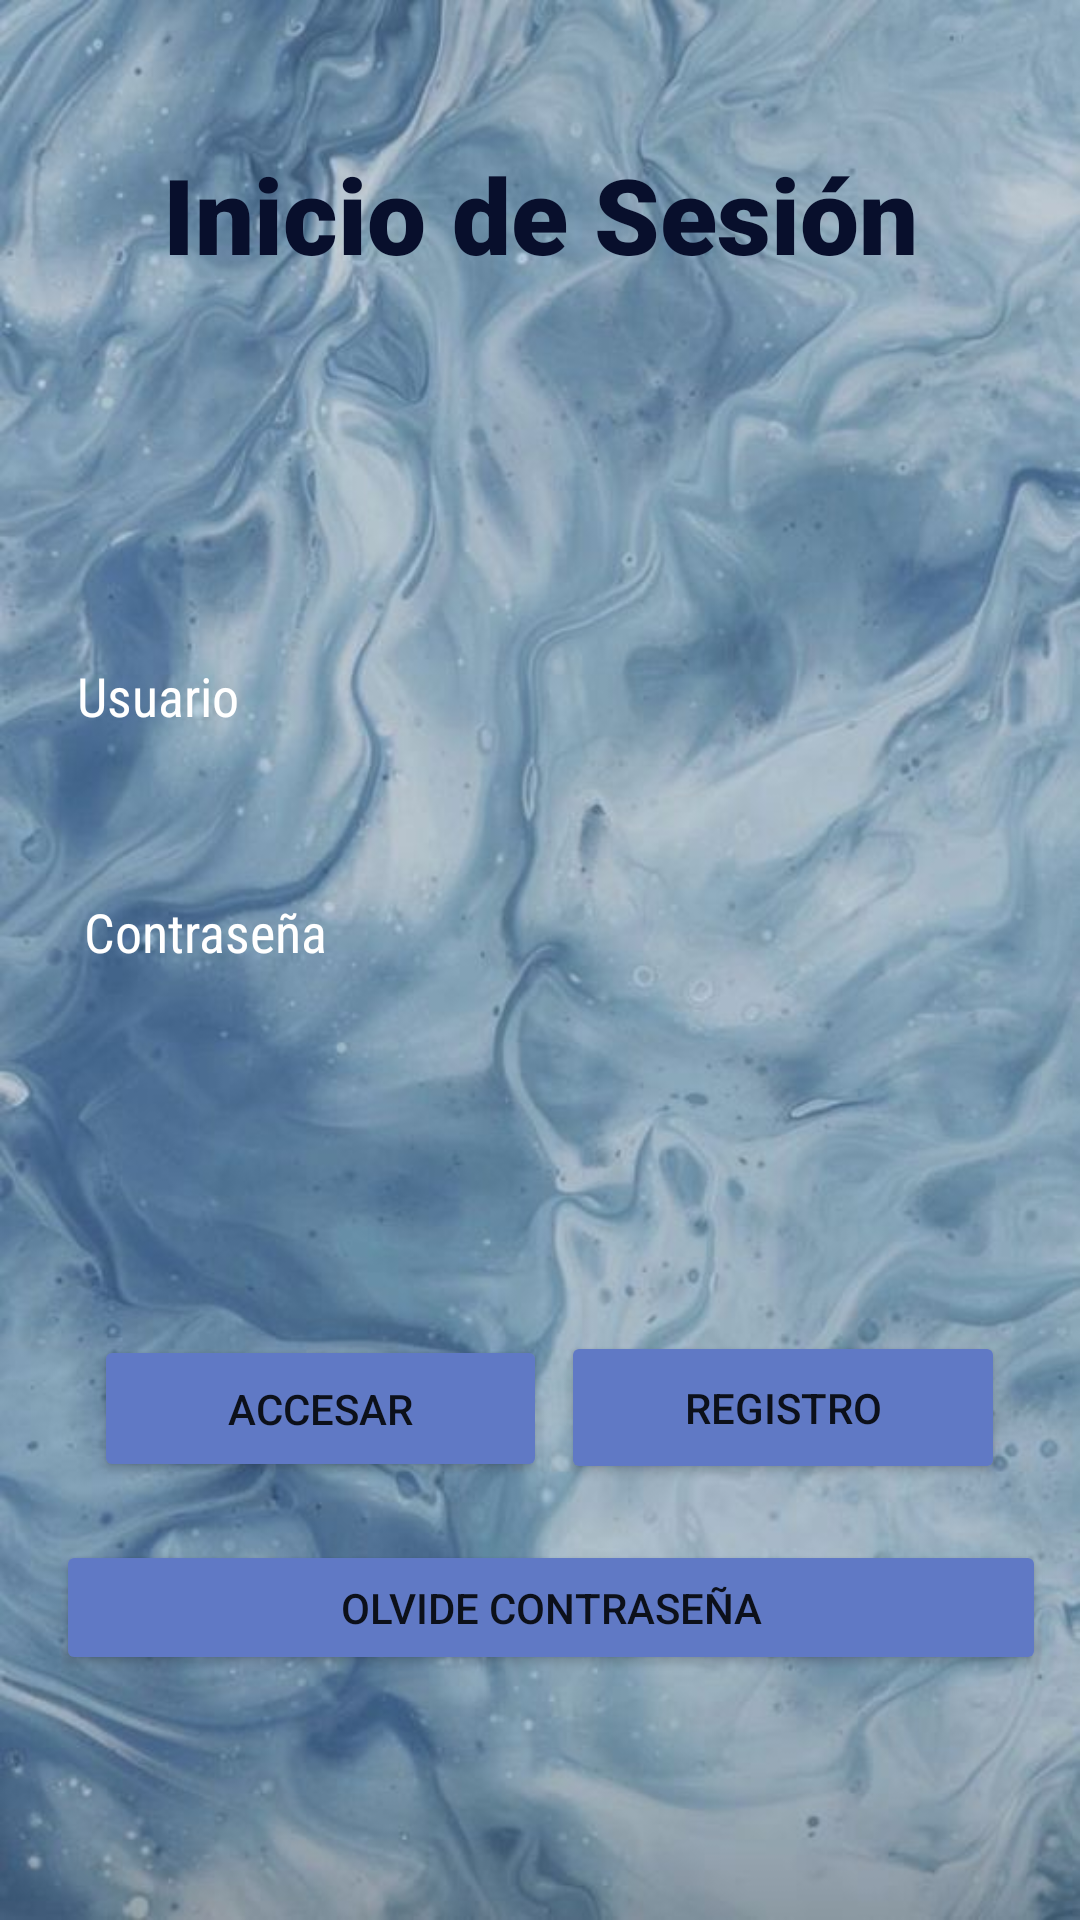

The Android layout XML behind this screen, and the referenced resources:
<!-- AndroidManifest.xml: application theme Theme.SplashANoemi -->
<!-- res/layout/activity_login.xml -->
<?xml version="1.0" encoding="utf-8"?>
<androidx.constraintlayout.widget.ConstraintLayout xmlns:android="http://schemas.android.com/apk/res/android"
    xmlns:app="http://schemas.android.com/apk/res-auto"
    xmlns:tools="http://schemas.android.com/tools"
    android:layout_width="match_parent"
    android:layout_height="match_parent"
    android:background="@drawable/fondologin"
    tools:context=".Login">

    <EditText
        android:id="@+id/passwordId"
        android:layout_width="305dp"
        android:layout_height="43dp"
        android:layout_marginStart="23dp"
        android:layout_marginTop="35dp"
        android:layout_marginEnd="23dp"
        android:layout_marginBottom="181dp"
        android:background="@drawable/roundbtn"
        android:ems="10"
        android:fontFamily="sans-serif-condensed"
        android:inputType="textVisiblePassword|textPassword"
        android:text="@string/contra_label"
        android:textColor="@color/white"
        app:layout_constraintBottom_toBottomOf="parent"
        app:layout_constraintEnd_toEndOf="parent"
        app:layout_constraintHorizontal_bias="0.566"
        app:layout_constraintStart_toStartOf="parent"
        app:layout_constraintTop_toBottomOf="@+id/userNameId"
        app:layout_constraintVertical_bias="0.015" />

    <EditText
        android:id="@+id/userNameId"
        android:layout_width="309dp"
        android:layout_height="40dp"
        android:layout_marginStart="23dp"
        android:layout_marginTop="10dp"
        android:layout_marginEnd="23dp"
        android:layout_marginBottom="388dp"
        android:background="@drawable/roundbtn"
        android:ems="10"
        android:fontFamily="sans-serif-condensed"
        android:inputType="textPersonName"
        android:minHeight="48dp"
        android:text="@string/usuario_label"
        android:textColor="@color/white"
        app:layout_constraintBottom_toBottomOf="parent"
        app:layout_constraintEnd_toEndOf="parent"
        app:layout_constraintHorizontal_bias="0.535"
        app:layout_constraintStart_toStartOf="parent"

        tools:ignore="SpeakableTextPresentCheck,SpeakableTextPresentCheck,SpeakableTextPresentCheck" />

    <TextView
        android:id="@+id/textView14"
        android:layout_width="wrap_content"
        android:layout_height="wrap_content"
        android:layout_marginTop="48dp"
        android:backgroundTint="#DDE0F1"
        android:fontFamily="sans-serif-black"
        android:foregroundTint="#FFF1F1"
        android:text="Inicio de Sesión"
        android:textAlignment="center"
        android:textColor="#080F2C"
        android:textColorHighlight="#3F51B5"
        android:textSize="35sp"
        app:layout_constraintEnd_toEndOf="parent"
        app:layout_constraintHorizontal_bias="0.503"
        app:layout_constraintStart_toStartOf="parent"
        app:layout_constraintTop_toTopOf="parent" />

    <Button
        android:id="@+id/accesarB"
        android:layout_width="151dp"
        android:layout_height="49dp"
        android:backgroundTint="#6079c5"
        android:text="@string/oklabel"
        app:layout_constraintBottom_toBottomOf="parent"
        app:layout_constraintEnd_toEndOf="parent"
        app:layout_constraintHorizontal_bias="0.15"
        app:layout_constraintStart_toStartOf="parent"
        app:layout_constraintTop_toBottomOf="@+id/textView14"
        app:layout_constraintVertical_bias="0.706" />

    <Button
        android:id="@+id/olvidePassB"
        android:layout_width="330dp"
        android:layout_height="45dp"
        android:backgroundTint="#6079c5"
        android:text="@string/olvidolabel"
        app:layout_constraintBottom_toBottomOf="parent"
        app:layout_constraintEnd_toEndOf="parent"
        app:layout_constraintHorizontal_bias="0.617"
        app:layout_constraintStart_toStartOf="parent"
        app:layout_constraintTop_toBottomOf="@+id/textView14"
        app:layout_constraintVertical_bias="0.837" />

    <Button
        android:id="@+id/RegistroB"
        android:layout_width="148dp"
        android:layout_height="51dp"
        android:backgroundTint="#6079c5"
        android:text="@string/registrolabel"
        app:layout_constraintBottom_toBottomOf="parent"
        app:layout_constraintEnd_toEndOf="parent"
        app:layout_constraintHorizontal_bias="0.882"
        app:layout_constraintStart_toStartOf="parent"
        app:layout_constraintTop_toBottomOf="@+id/textView14"
        app:layout_constraintVertical_bias="0.706" />

    <ImageView
        android:id="@+id/imageView2"
        android:layout_width="158dp"
        android:layout_height="125dp"
        android:layout_marginTop="44dp"
        app:layout_constraintEnd_toEndOf="parent"
        app:layout_constraintHorizontal_bias="0.498"
        app:layout_constraintStart_toStartOf="parent"
        app:layout_constraintTop_toBottomOf="@+id/textView14"
        app:srcCompat="@drawable/login" />

</androidx.constraintlayout.widget.ConstraintLayout>
<!-- resources referenced by this layout -->
<resources>
  <!-- drawable fondologin: jpg bitmap (drawable-v24, 59955 bytes) -->
  <string name="contra_label">Contraseña</string>
  <string name="oklabel">Accesar</string>
  <string name="olvidolabel">Olvide Contraseña</string>
  <string name="registrolabel">Registro</string>
  <string name="usuario_label">Usuario</string>
  <style name="Theme.SplashANoemi" parent="Theme.MaterialComponents.DayNight.DarkActionBar">
          
          <item name="colorPrimary">@color/blueBack</item>
          <item name="colorPrimaryVariant">@color/blueBack</item>
          <item name="colorOnPrimary">@color/white</item>
          
          <item name="colorSecondary">@color/teal_200</item>
          <item name="colorSecondaryVariant">@color/teal_700</item>
          <item name="colorOnSecondary">@color/black</item>
          
          <item name="android:statusBarColor">?attr/colorPrimaryVariant</item>
          
      </style>
  <!-- not gathered from this repository: default colours our renderer supplied (Android Studio template values) -->
  <color name="teal_200">#FF03DAC5</color>
  <color name="teal_700">#FF018786</color>
  <color name="black">#FF000000</color>
  <color name="white">#FFFFFFFF</color>
</resources>
